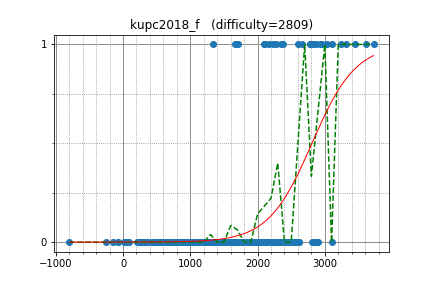

The data file committed next to this chart (first rows):
yosupo, 3455.216449, 1
yutaka1999, 3725, 1
sugim48, 3239, 1
semiexp, 3607, 1
maroonrk, 3026, 1
WA_TLE, 3100, 1
Huziwara, 2932, 1
zscoder, 2775, 1
IH19980412, 2954, 1
snuke, 3322, 1
kobae964, 2824, 1
tempura0224, 2109, 1
uwi, 2872, 1
beet, 2556, 0
kopricky, 1677, 1
Aquarius, 2657, 1
rickytheta, 2772, 1
risujiroh, 2140, 0
nwin, 2236, 1
heno239, 2099, 1
pekempey, 2352, 0
Hec, 2377, 1
drken, 2459, 0
TangentDay, 2600, 1
mtsd, 2343, 1
ei13333, 2293, 0
E869120, 2816, 0
square1001, 2579, 0
riantkb, 2529, 0
cirno3153, 1687, 0
betrue12, 2136, 0
kimiyuki, 2531, 0
smiken, 2354, 0
pes, 2465, 0
dohatsutsu, 2318, 0
kazunetakahashi, 2044, 0
yuizumi, 728.3, 0
tossy, 2276, 0
kawatea, 2846, 0
kyuridenamida, 2282, 0
nagiss, 1696, 0
hasi, 2261, 0
pachicobue, 2117, 0
ats5515, 2427, 0
leaf1415, 2164, 1
zaki_, 1659, 1
yamunaku, 1702, 1
Kmcode, 2611, 0
somq14, 1905, 0
QCFium, 1403, 0
kzyKT, 1853, 0
remin, 1804, 0
moririn2528, 2141, 0
maryanna2016, 3110, 0
logicmachine, 2613, 0
fine, 1914, 0
NASU41, 1696, 0
physics0523, 2042, 0
mathlegosuke, 1675, 0
yurahuna, 1875, 0
komichia, 1307, 0
... 297 more rows
